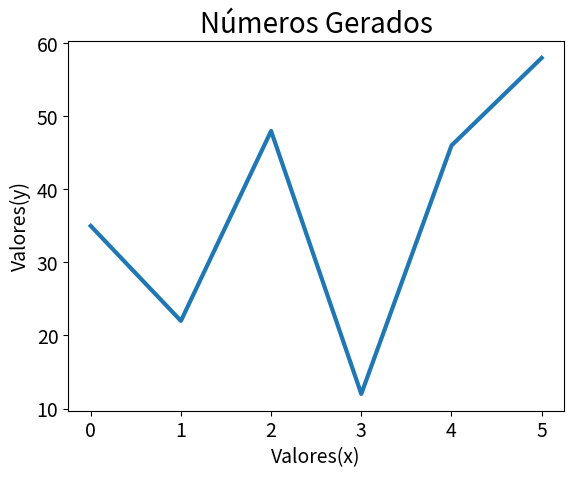

Write Python code to recreate this figure.
import random
import matplotlib.pyplot as plt
from time import sleep


print("-="*20)
print("Gerador de Números - MEGA SENA")
print("-="*20)

count = 0
jogo = []
print("Gerando Números.")
sleep(1)
print("..")
sleep(1)
print("..")
sleep(1)

while count < 6:
    n = random.randint(1,60)
    jogo.append(n)
    busca = jogo.index(n)

    if busca in jogo :
        jogo.remove(busca)
    count += 1

print(f"Seu jogo é de {len(jogo)} números.")
print(f"Os números da sorte são: {sorted(jogo)}. Boa sorte !!")
print("-="*20)
print("Veja um Gráfico com os números !!")

#Gráfico dos números Gerados
plt.plot(jogo, linewidth=3)

plt.title("Números Gerados", fontsize=20)
plt.xlabel("Valores(x)", fontsize = 14)
plt.ylabel("Valores(y)", fontsize = 14)

#Define o tamanho dos rótulos das marcações
plt.tick_params(axis='both', labelsize=14)

plt.show()